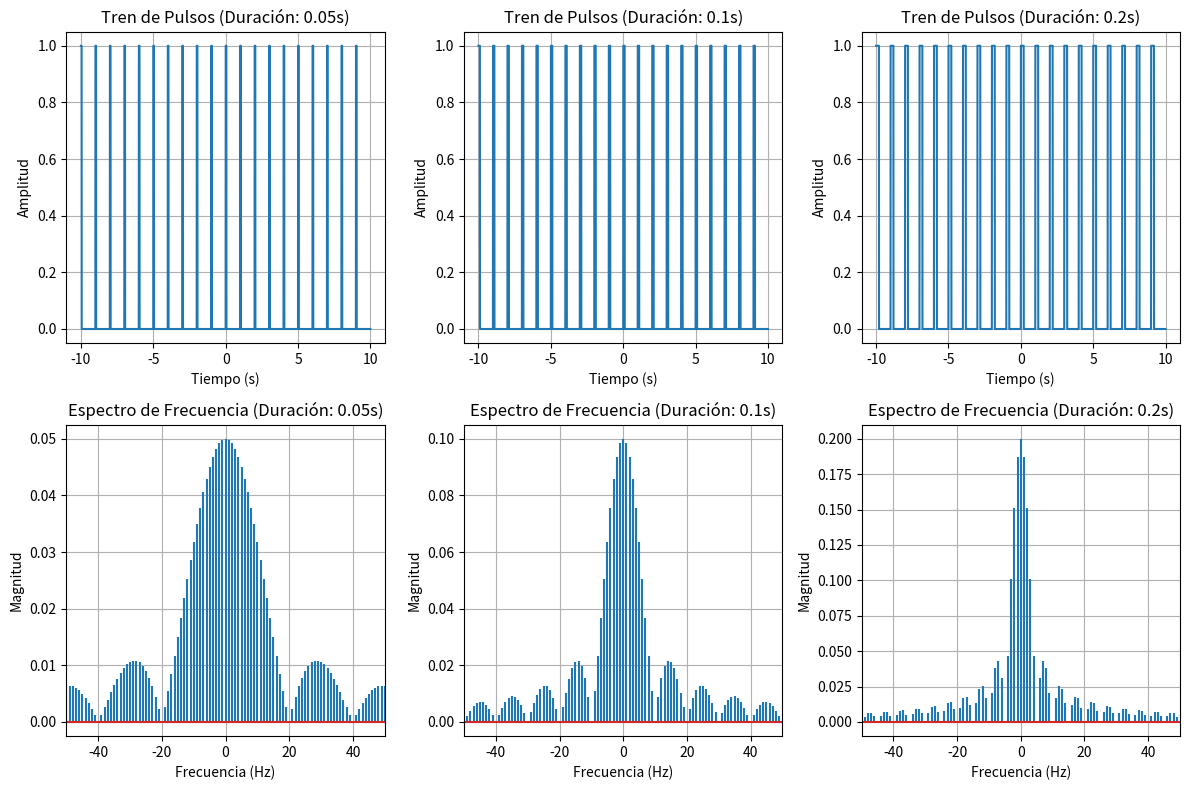

Generate this figure with matplotlib:
# -*- coding: utf-8 -*-
"""
Created on Wed Oct  9 10:56:31 2024

[redacted]
"""

import numpy as np
import matplotlib.pyplot as plt
import math
# Parámetros
frecuencia_repeticion = 1  # Frecuencia de repetición en Hz
amplitud = 1  # Amplitud del pulso
fs = 1000  # Frecuencia de muestreo

# Tiempo de simulación
t = np.arange(-10, 10, 1/fs)

# Duraciones de pulso a analizar
duraciones_pulsos = [0.05, 0.1, 0.2]  # Duraciones en segundos

# Crear una figura para visualizar los resultados
plt.figure(figsize=(12, 8))

for duracion_pulso in duraciones_pulsos:
    # Generación del tren de pulsos
    tren_pulsos = np.zeros_like(t)
    for i in range(int(t[0]*frecuencia_repeticion), math.ceil(t[-1] * frecuencia_repeticion)):
        print(i)
        tren_pulsos[int(i * fs / frecuencia_repeticion):int(i * fs / frecuencia_repeticion + duracion_pulso * fs)] = amplitud

    # Transformada de Fourier de la generatriz
    espectro = np.fft.fftshift(np.fft.fft(tren_pulsos, n=len(tren_pulsos)))/ len(tren_pulsos)
    frecuencias = np.fft.fftshift(np.fft.fftfreq(len(espectro), d=1/fs))
    # Visualización del tren de pulsos
    plt.subplot(2, len(duraciones_pulsos), duraciones_pulsos.index(duracion_pulso) + 1)
    plt.plot(t, tren_pulsos)
    plt.title(f'Tren de Pulsos (Duración: {duracion_pulso}s)')
    plt.xlabel('Tiempo (s)')
    plt.ylabel('Amplitud')
    plt.grid()

    # Visualización del espectro
    plt.subplot(2, len(duraciones_pulsos), len(duraciones_pulsos) + duraciones_pulsos.index(duracion_pulso) + 1)
    plt.stem(frecuencias, abs(espectro)).markerline.set_visible(False)
    plt.title(f'Espectro de Frecuencia (Duración: {duracion_pulso}s)')
    plt.xlabel('Frecuencia (Hz)')
    plt.ylabel('Magnitud')
    plt.grid()
    plt.xlim(-50, 50)  # Limitar el eje x para enfocarse en las frecuencias relevantes

plt.tight_layout()
plt.show()
